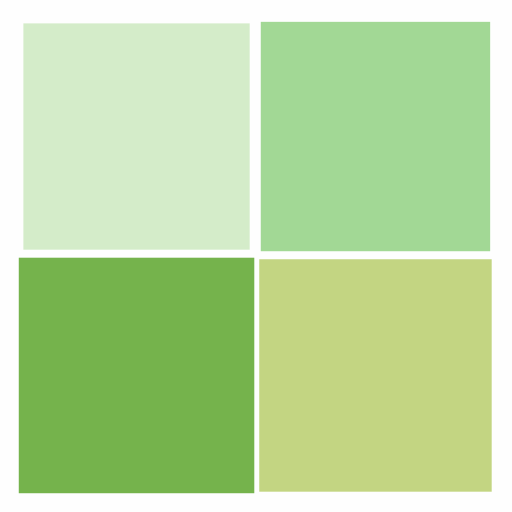
t = 0.00 s
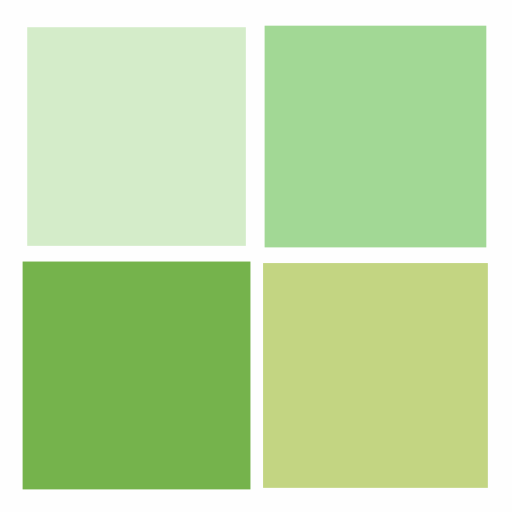
t = 0.25 s
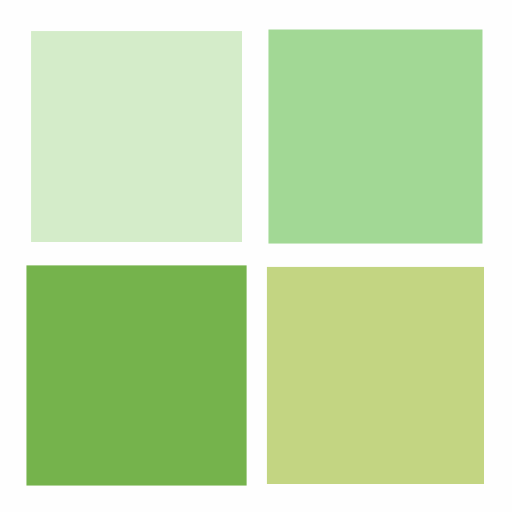
t = 0.50 s
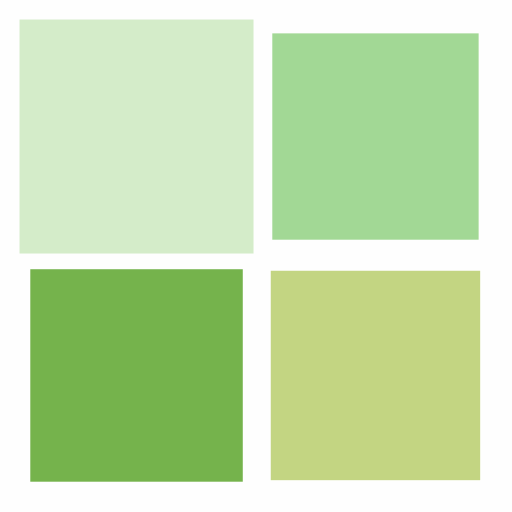
t = 0.75 s

The animated SVG that drew these frames (rendered in a browser with its animation timeline set to each time). Animation: 4 SMIL elements (animateTransform=4); one cycle of 1.00 s, repeats indefinitely.

<?xml version="1.0" encoding="utf-8"?>
<svg xmlns="http://www.w3.org/2000/svg" xmlns:xlink="http://www.w3.org/1999/xlink" style="margin: auto; background: rgba(241, 242, 243, 0.09); display: block; shape-rendering: auto;" width="200px" height="200px" viewBox="0 0 100 100" preserveAspectRatio="xMidYMid">
<g transform="translate(26.666666666666668,26.666666666666668)">
  <rect x="-20" y="-20" width="40" height="40" fill="#d4ecc9">
    <animateTransform attributeName="transform" type="scale" repeatCount="indefinite" dur="1s" keyTimes="0;1" values="1.1500000000000001;1" begin="-0.3s"></animateTransform>
  </rect>
</g>
<g transform="translate(73.33333333333333,26.666666666666668)">
  <rect x="-20" y="-20" width="40" height="40" fill="#a2d895">
    <animateTransform attributeName="transform" type="scale" repeatCount="indefinite" dur="1s" keyTimes="0;1" values="1.1500000000000001;1" begin="-0.2s"></animateTransform>
  </rect>
</g>
<g transform="translate(26.666666666666668,73.33333333333333)">
  <rect x="-20" y="-20" width="40" height="40" fill="#75b34c">
    <animateTransform attributeName="transform" type="scale" repeatCount="indefinite" dur="1s" keyTimes="0;1" values="1.1500000000000001;1" begin="0s"></animateTransform>
  </rect>
</g>
<g transform="translate(73.33333333333333,73.33333333333333)">
  <rect x="-20" y="-20" width="40" height="40" fill="#c3d582">
    <animateTransform attributeName="transform" type="scale" repeatCount="indefinite" dur="1s" keyTimes="0;1" values="1.1500000000000001;1" begin="-0.1s"></animateTransform>
  </rect>
</g>
<!-- [ldio] generated by https://loading.io/ --></svg>